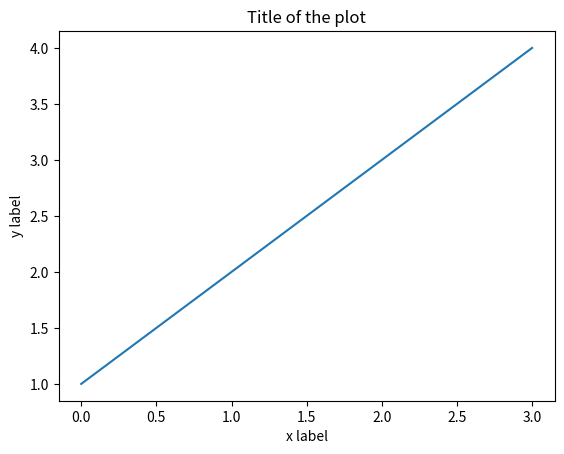

This chart was generated by the following Python code:
import numpy as np
import matplotlib.pyplot as plt


if __name__=='__main__':
    plt.plot([1,2,3,4])
    plt.ylabel('y label') # create y label name
    plt.xlabel('x label') # create x label name
    plt.title('Title of the plot') # make title
    plt.show()
